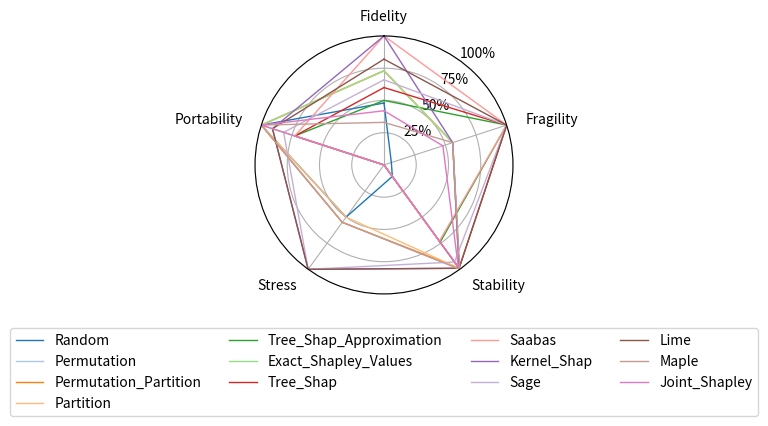

This figure's Python source:
import matplotlib.pyplot as plt
import pandas as pd
import numpy as np

# Assuming your data is in a pandas DataFrame df
data = {
    'xAI Method': ['Random', 'Permutation', 'Permutation_Partition', 'Partition', 'Tree_Shap_Approximation', 'Exact_Shapley_Values', 'Tree_Shap', 'Saabas', 'Kernel_Shap', 'Sage', 'Lime', 'Maple', 'Joint_Shapley'],
    'Fidelity': [48, 73, 73, 73, 50, 73, 60, 100, 100, 66, 82, 33, 42],
    'Fragility': [6, 56, 56, 56, 100, 56, 100, 100, 56, 100, 100, 56, 48],
    'Stability': [11, 99, 99, 99, 74, 99, 99, 73, 99, 93, 99, 100, 98],
    'Stress': [50, 55, 55, 50, np.nan, np.nan, np.nan, np.nan, 100, 100, 100, 55, np.nan],
    # 'Time per Test': [0.0075, 9, 12, 7, 0.0057, 1906, 0.0004, 0.0012, 121, 18, 259, 56, 1947],
    'Portability': [11, 11, 11, 11, 8, 11, 8, 8, 10, 9, 10, 11, 11]
}
df = pd.DataFrame(data).fillna(0)
df['Portability'] = df['Portability']/df['Portability'].max()*100

# df['Time per Test'] = df['Time per Test']/df['Time per Test'].max()*100


# Set the default palette to one with at least 13 colors
import seaborn as sns
sns.set_palette("tab20", 13)

# Number of variables we're plotting.
num_vars = len(df.columns) - 1

# Split the circle into even parts and save the angles
# so we know where to put each axis.
angles = np.linspace(0, 2 * np.pi, num_vars, endpoint=False).tolist()

# The plot is a circle, so we need to "complete the loop"
# and append the start to the end.
angles += angles[:1]

# ax = plt.subplot(polar=True)
fig, ax = plt.subplots(figsize=(8,5), subplot_kw=dict(polar=True))

# Helper function to plot each xAI method on the spider chart.
def add_to_spider_chart(ax, angles, data_row, color):
    values = data_row.drop('xAI Method').tolist()
    values += values[:1]
    assert len(angles) == len(values), f'{angles} {values}'
    ax.plot(angles, values, color=color, linewidth=1, label=data_row['xAI Method'])
    # ax.fill(angles, values, color=color, alpha=0.25)

# Loop through each row in the DataFrame and add it to the spider chart.
for i, row in df.iterrows():
    add_to_spider_chart(ax, angles, row, None)

# Polar axes have one label by default, we want to add more.
ax.set_theta_offset(np.pi / 2)
ax.set_theta_direction(-1)

# Draw axis lines for each angle and label.
labels = df.columns.drop('xAI Method').tolist()
# assert len(angles) == len(labels), f'{np.degrees(angles)} {labels}'
ax.set_thetagrids(np.degrees(angles)[:-1], labels)

# Go through labels and adjust alignment based on where
# it is in the circle.
for label, angle in zip(ax.get_xticklabels(), angles):
    if angle in (0, np.pi):
        label.set_horizontalalignment('center')
    elif 0 < angle < np.pi:
        label.set_horizontalalignment('left')
    else:
        label.set_horizontalalignment('right')

plt.yticks([25,50,75,100], ["25%","50%","75%","100%"]) # , color="grey", size=7
ax.set_ylim(0, 100)
ax.set_rlabel_position(180 / num_vars)

# ax.set_title('xAI Methods Spider Chart', size=20, color='blue', y=1.1)
# ax.legend(loc='upper right', bbox_to_anchor)
from math import pi
#
# # Draw ylabels
# ax.set_rlabel_position(0)
# plt.ylim(0,100)
#
# # Plot each individual = each line of the data
# for i, row in df.iterrows():
#     values = df.loc[i].drop('xAI Method').values.flatten().tolist()
#     values += values[:1]
#     ax.plot(angles, values, linewidth=1, linestyle='solid', label=row['xAI Method'])
#     ax.fill(angles, values, 'b', alpha=0.1)

# Add legend
# plt.legend(loc='upper right', bbox_to_anchor=(2.1, 1.))
plt.legend(loc='lower center', bbox_to_anchor=(0.5, -0.5), ncols=4)
plt.tight_layout(w_pad=5)


# plt.title('Box plot of test status per xAI algorithm.')

plt.savefig('spider.pdf', bbox_inches="tight")
plt.savefig('spider.png', bbox_inches="tight")
plt.show()
